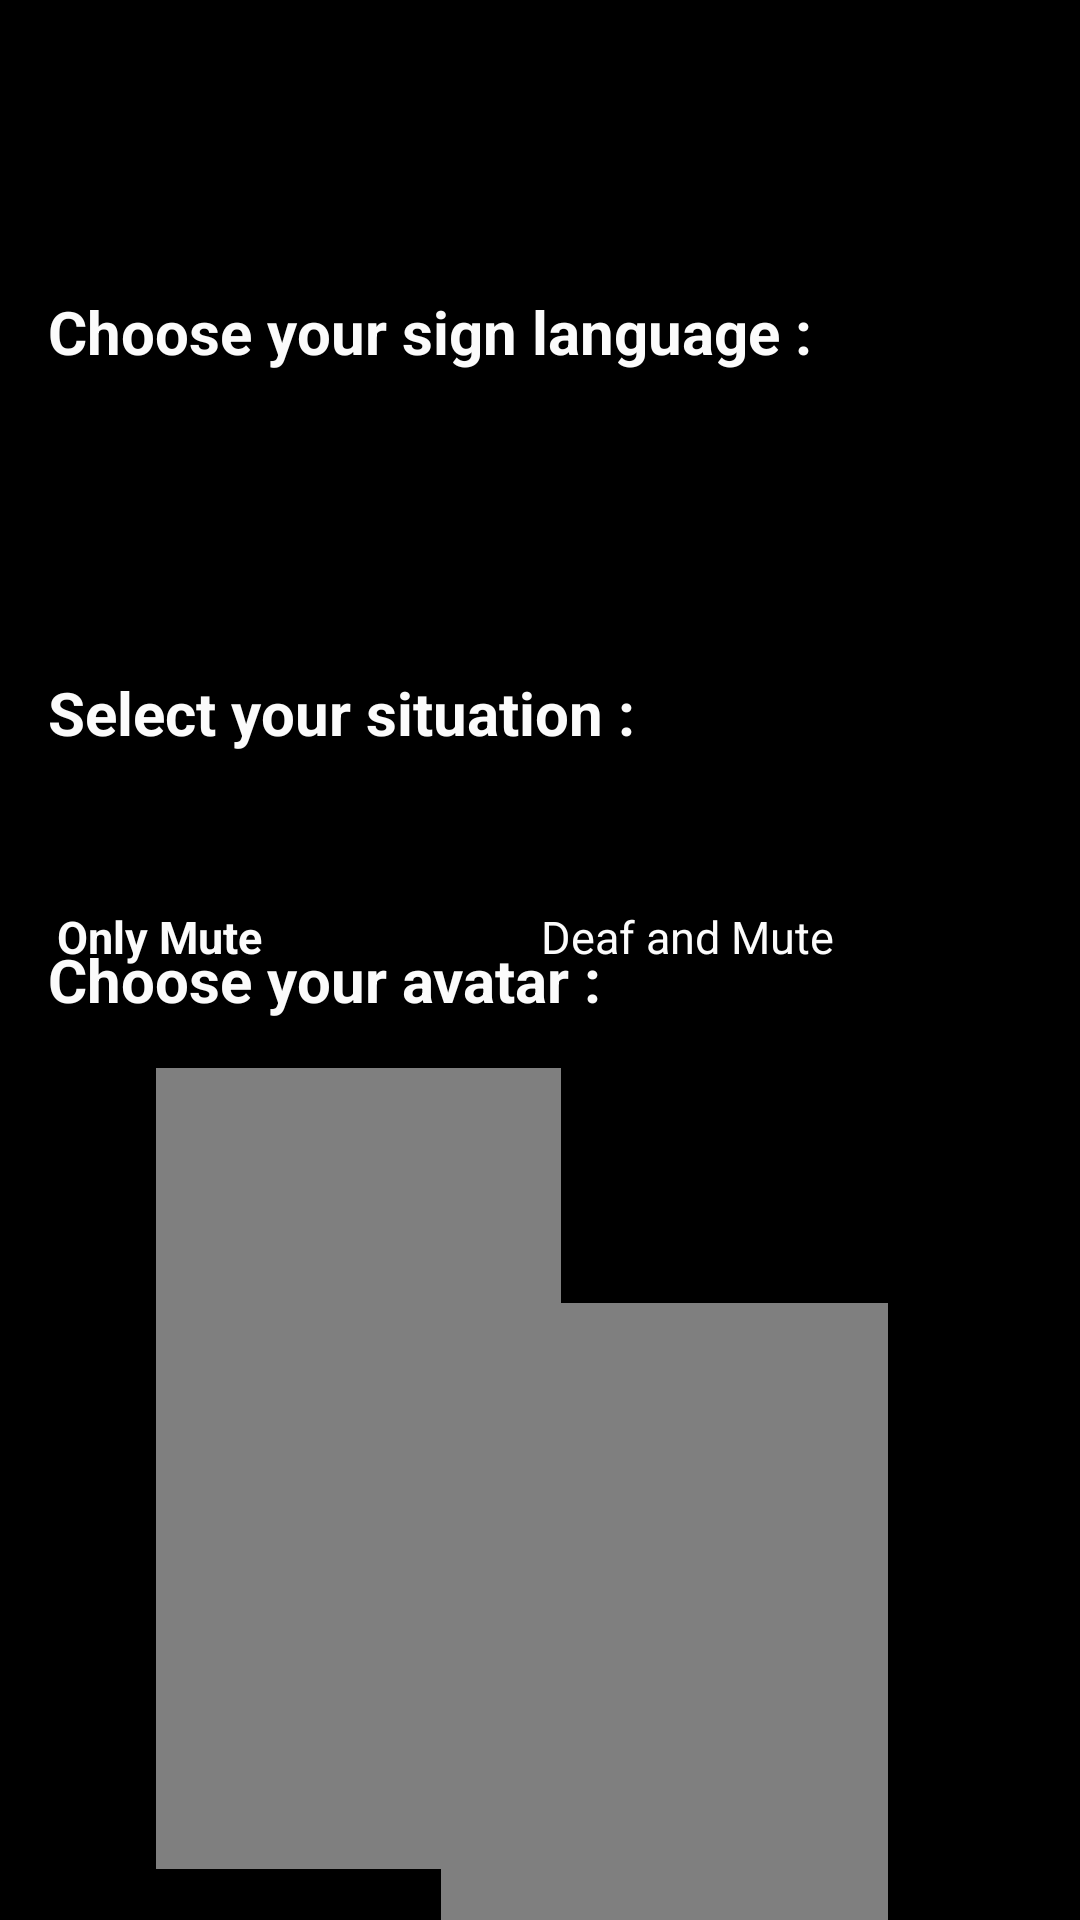

Reconstruct the res/layout file that produces this screen, plus the resources it refers to.
<!-- AndroidManifest.xml: application theme Theme.TextToVideo -->
<!-- res/layout/activity_config.xml -->
<?xml version="1.0" encoding="utf-8"?>
<android.support.constraint.ConstraintLayout xmlns:android="http://schemas.android.com/apk/res/android"
    xmlns:app="http://schemas.android.com/apk/res-auto"
    xmlns:tools="http://schemas.android.com/tools"
    android:layout_width="match_parent"
    android:layout_height="match_parent"
    android:background="@color/black"
    tools:context=".ConfigActivity">


    <Spinner
        android:id="@+id/spinnerSelectedSignLanguages"
        android:layout_width="305dp"
        android:layout_height="23dp"
        android:layout_marginStart="19dp"
        android:layout_marginTop="24dp"
        app:layout_constraintEnd_toEndOf="parent"
        app:layout_constraintHorizontal_bias="0.0"
        app:layout_constraintStart_toStartOf="parent"
        app:layout_constraintTop_toBottomOf="@+id/textView3" />

    <TextView
        android:id="@+id/textView2"
        android:layout_width="wrap_content"
        android:layout_height="wrap_content"
        android:layout_marginStart="16dp"
        android:layout_marginBottom="300dp"
        android:text="Choose your avatar :"

        android:textColor="#FBFBFB"
        android:textSize="20sp"
        app:layout_constraintBottom_toBottomOf="parent"
        app:layout_constraintStart_toStartOf="parent"
        android:textStyle="bold"/>

    <TextView        android:id="@+id/textView3"
        android:layout_width="257dp"
        android:layout_height="43dp"
        android:layout_marginStart="16dp"
        android:layout_marginTop="97dp"
        android:text="Choose your sign language :"
        android:textColor="#FBFBFB"
        android:textStyle="bold"
        android:textSize="20sp"
        app:layout_constraintStart_toStartOf="parent"
        app:layout_constraintTop_toTopOf="parent" />

    <TextView
        android:id="@+id/textView4"
        android:layout_width="257dp"
        android:layout_height="43dp"
        android:layout_marginStart="16dp"
        android:layout_marginTop="84dp"
        android:text="Select your situation : "
        android:textStyle="bold"
        android:textColor="#FBFBFB"
        android:textSize="20sp"
        app:layout_constraintStart_toStartOf="parent"
        app:layout_constraintTop_toBottomOf="@+id/textView3" />

    <RadioButton
        android:id="@+id/radioMute"
        android:layout_width="wrap_content"
        android:layout_height="wrap_content"
        android:layout_marginStart="19dp"
        android:layout_marginTop="35dp"
        android:text="Only Mute"
        android:buttonTint="@android:color/white"
        android:textColor="#FBFBFB"
        android:textSize="15dp"
        app:layout_constraintStart_toStartOf="parent"
        app:layout_constraintTop_toBottomOf="@+id/textView4"
        android:textStyle="bold"/>

    <RadioButton
        android:id="@+id/radioDeafMute"
        android:layout_width="wrap_content"
        android:layout_height="wrap_content"
        android:layout_marginStart="93dp"
        android:buttonTint="@android:color/white"
        android:layout_marginTop="35dp"
        android:text="Deaf and Mute"
        android:textColor="#FBFBFB"
        android:textSize="15dp"
        app:layout_constraintStart_toEndOf="@+id/radioMute"
        app:layout_constraintTop_toBottomOf="@+id/textView4" />

    <ImageView
        android:id="@+id/imageView2"
        android:layout_width="29dp"
        android:layout_height="24dp"
        android:layout_marginStart="8dp"
        android:layout_marginTop="24dp"
        app:layout_constraintStart_toEndOf="@+id/spinnerSelectedSignLanguages"
        app:layout_constraintTop_toBottomOf="@+id/textView3"
        app:srcCompat="@android:drawable/arrow_down_float" />

    <VideoView
        android:id="@+id/videoViewMan"
        android:layout_width="135dp"
        android:layout_height="267dp"
        android:layout_marginStart="52dp"
        android:layout_marginTop="16dp"
        app:layout_constraintStart_toStartOf="parent"
        app:layout_constraintTop_toBottomOf="@+id/textView2" />

    <VideoView
        android:id="@+id/videoViewWoman"
        android:layout_width="149dp"
        android:layout_height="256dp"
        android:layout_marginTop="112dp"
        android:layout_marginEnd="64dp"
        app:layout_constraintEnd_toEndOf="parent"
        app:layout_constraintTop_toBottomOf="@+id/radioDeafMute" />


</android.support.constraint.ConstraintLayout>
<!-- resources referenced by this layout -->
<resources>
  <style name="Theme.TextToVideo" parent="Theme.AppCompat.Light.DarkActionBar">
          
          <item name="colorPrimary">@color/purple_500</item>
          <item name="colorPrimaryDark">@color/purple_700</item>
          <item name="colorAccent">@color/teal_200</item>
          
      </style>
  <!-- not gathered from this repository: default colours our renderer supplied (Android Studio template values) -->
  <color name="purple_500">#FF6200EE</color>
  <color name="purple_700">#FF3700B3</color>
  <color name="teal_200">#FF03DAC5</color>
  <color name="black">#FF000000</color>
</resources>
